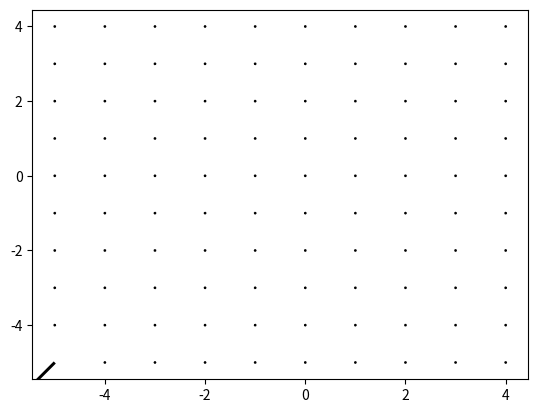

The matplotlib source for this figure: (Note: this script raises an exception after producing the figure.)
import matplotlib.pyplot as plt
import numpy as np

x = np.arange(-5, 5, 1)
y = np.arange(-5, 5, 1)
X, Y = np.meshgrid(x, y)

Z = np.exp(X**2 + Y**2)



dZdX = 2*X*np.exp(X**2 + Y**2) # gradient in x-dim
dZdY = 2*Y*np.exp(X**2 + Y**2) # gradient in y-dim


fig, ax = plt.subplots()
q = ax.quiver(X, Y, dZdX, dZdY)
#ax.quiverkey(q, X=0.3, Y=1.1, U=10,
#             label='Quiver key, length = 10', labelpos='E')

plt.show()




print(Z)

print(Y)

print(U)

print(V)
